Photos from the image-classification dataset "dataset_combined" in the GitHub repository Ethan-6626/chicken. Its 2 classes are: diseased, normal.

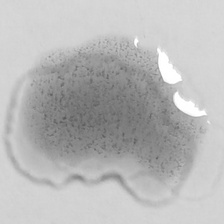
Label: diseased

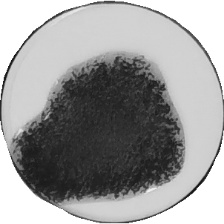
Label: diseased

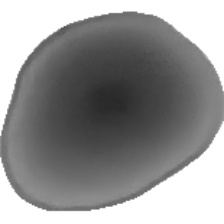
Label: normal

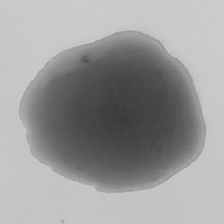
Label: normal

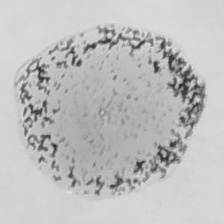
Label: diseased

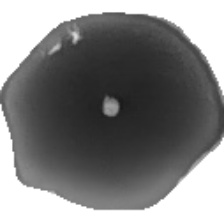
Label: normal
